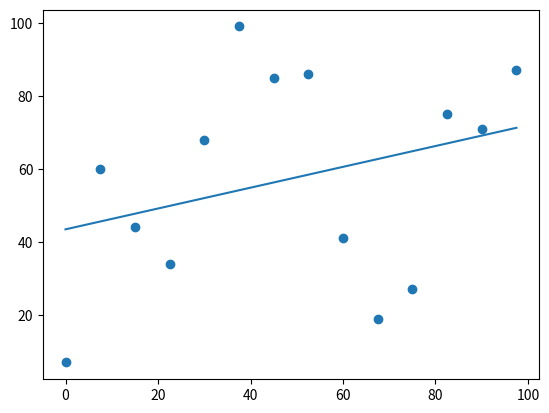

Reproduce this figure in Python.
# -*- coding: utf-8 -*-
"""
Created on Mon Mar  6 13:24:31 2023

@author: baroukh404
"""

import numpy as np
import matplotlib.pyplot as plt

# Définition de notre class Moindre Carré

class MoindreCarre:
    """
    Réalise une régression linéaire à partir des données x et y en utilisant la méthode des moindres carrés.

    Arguments :
    x -- le vecteur des données x
    y -- le vecteur des données y

    Retourne :
    Les coefficients a et b de la droite de régression linéaire y = a*x + b
    """
    def __init__(self, Xi, Yi):
        self._Xi = Xi
        self._Yi = Yi
        self._taille = len(self._Xi)
    
    # Il existe différent type de méthode mais notre sujet c'est la regréssion linéaire
    def RegrLineaire(self):
        x_mean = np.mean(self._Xi)
        y_mean = np.mean(self._Yi)
        xy_mean = np.mean(self._Xi * self._Yi)
        x_squared_mean = np.mean(self._Xi**2)
        a = (xy_mean - x_mean * y_mean) / (x_squared_mean - x_mean**2)
        b = y_mean - a * x_mean
        return [a, b]
    

# =============================================================================
# APPLICATION DE NOTRE CLASS MOINDRECARRE-REGRESSION LINEAIRE
# =============================================================================

# Prendre aleatoirement la valeur de Xi, Yi
x = np.arange(0, 100, 7.5)
y = np.random.randint(0, 100, len(x))

# Creation de notre Object MoindreCarre
fonction = MoindreCarre(x, y)

# Appel sur la methode de regression lineaire de notre class MoindreCarre
Droite = fonction.RegrLineaire()

# a, b = linear_regression(x, y)
print("Coefficients de la droite de régression : a = {:.3f}, b = {:.3f}".format(Droite[0], Droite[-1]))

# Notre droite Y = AX + B peut se presenter comme suit:
Y = Droite[0]*x + Droite[-1]

# Placement de tous les points (Xi, Yi)
plt.scatter(x, y)

# Tracer la droite de Regression Lineaire
plt.plot(x, Y)

